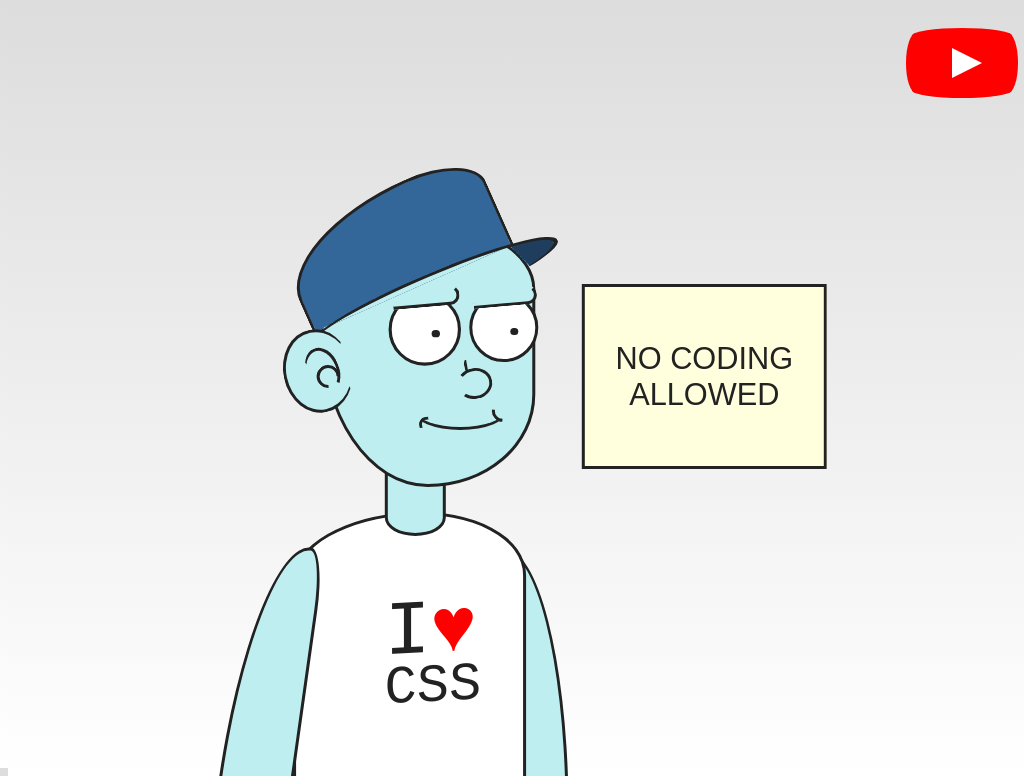

Give the HTML and CSS whose rendering is this image.

<!-- file: no-coding-allowed.html -->
<!doctype html>
<html lang="en">
<head>
  <meta charset="utf-8">
  <meta name="viewport" content="width=device-width, initial-scale=1">
  <title>No coding allowed</title>
  <link rel="stylesheet" href="no-coding-allowed.css">
</head>
<body>
<div class="cartoon hb">
<div class="poster b">No coding allowed</div>
<div class="arm b"></div>
<div class="shirt b">
<div class="text">
<span class="large">I</span><span class="heart large">♥</span><br/>
<span>CSS</span>
</div>
</div>
<div class="arm b"></div>
<div class="neck b"></div>
<div class="head b">
<div class="mouth r b ha hb"></div>
<div class="nose r b ha"></div>
<div class="eye r b hb ha"></div>
<div class="eye r b hb ha"></div>
<div class="hat-top b"></div>
<div class="hat-bottom b r"></div>
<div class="ear b r ha hb"></div>
</div>
</div>
<a href="https://www.youtube.com/watch?v=2PVxfgsw21M" id="youtube" target="_blank">
<span>See how this video was made</span>
</a>
</body>
</html>


/* file: no-coding-allowed.css */
/* Álvaro Montoro · https://codepen.io/alvaromontoro/pen/NWreaPL
   Collection: https://github.com/pagespeed-pro/css-art.com/tree/1ce83a9cee23fec9a7b1d665c8b40f9d464c97ee/artwork/no-coding-allowed */
html, body {
  position: absolute;
  width: 100%;
  height: 100%;
  
  background: linear-gradient(#ddd, white);
}

.cartoon {
  position: absolute;
  bottom: 0%;
  left: 50%;
  transform: translate(-50%, 0%);
  width: 80vmin;
  height: 80vmin;
  overflow: hidden;
}

.cartoon div {
  position: absolute;
  box-sizing: border-box;
}

.b {
  border: 0.5vmin solid;
}

.r {
  border-radius: 100%;
}

.hb::before,
.ha::after {
  content: "";
  display: block;
  position: absolute;
  box-sizing: border-box;
}

/****/
.cartoon {
  --hat: #369;
  --skin: #beeeef;
  --line: #222;
  color: var(--line);
}

.head {
  width: 35%;
  height: 43%;
  border-radius: 100% / 80% 50% 70% 120%;
  background: var(--skin);
  top: 10%;
  left: 35%;
  transform: translate(-50%, 0);
}

.mouth {
  width: 45%;
  height: 15%;
  border-radius: 50%;
  border-color: transparent;
  border-bottom: 0.5vmin solid;
  top: 64%;
  right: 12%;
}

.mouth::before,
.mouth::after {
  width: 50%;
  height: 70%;
  border: 0.5vmin solid transparent;
  border-left: 0.5vmin solid;
  border-radius: 50%;
  transform: rotate(35deg);
  top: 82%;
}

.mouth::before {
  right: -15%;
  top: 10%;
  width: 30%;
  transform: rotate(-40deg);
}

.nose {
  width: 4.5vmin;
  height: 4vmin;
  border-left-color: transparent;
  top: 55%;
  left: 64%;
  transform: rotate(-10deg);
}

.nose::after {
  width: 20%;
  height: 55%;
  border: 0.5vmin solid transparent;
  border-top: 0.25vmin solid transparent;
  border-left: 0.5vmin solid;
  border-radius: 50%;
  top: -53%;
  left: 25%;
}

.eye {
  background: white;
  width: 9vmin;
  height: 9vmin;
  right: -3%;
  top: 26%;
}

.eye + .eye {
  right: 35%;
  top: 26.75%;
  transform: scale(1.05)
}

.eye::before {
  width: 1vmin;
  height: 1vmin;
  background: var(--line);
  border-radius: 50%;
  top: 50%;
  left: 60%;
}

.eye::after {
  width: 102%;
  height: 30%;
  border: 0.5vmin solid;
  border-radius: 10vmin 10vmin 10vmin 0;
  border-left: 0;
  border-top-color: transparent;
  background: var(--skin);
  transform-origin: top left;
  transform: rotate(-5deg);
  top: -10%;
}

.ear {
  width: 9vmin;
  height: 11vmin;
  border-right: 0.25vmin solid transparent;
  transform: rotate(-12deg);
  top: 40%;
  left: -19%;
  background: vaR(--skin);
}

.ear::before {
  width: 50%;
  height: 60%;
  border: 0.5vmin solid;
  border-radius: 50%;
  border-left: 0.25vmin solid transparent;
  border-bottom-color: transparent;
  transform: rotate(-10deg);
  right: 20%;
  top: 20%;
}

.ear::after {
  width: 3vmin;
  height: 3vmin;
  border-radius: 50%;
  border: 0.5vmin solid;
  border-right-color: transparent;
  transform: rotate(55deg);
  right: 20%;
  top: 45%;
}

.hat-bottom {
  width: 128%;
  height: 15%;
  border-left-color: transparent;
  border-right: 0.75vmin solid;
  border-bottom: 0.25vmin solid transparent;
  transform: rotate(-23deg);
  top: 18%;
  left: -11%;
  background-image: 
    linear-gradient(68deg, transparent 84.5%, rgba(0,0,0,0.4) 0),
    linear-gradient(69deg, transparent 84.5%, var(--hat) 0)
}

.hat-top {
  width: 105%;
  height: 40%;
  transform: rotate(-24deg);
  left: -19%;
  top: -14%;
  border-radius: 200% 100% 0 0;
  border-bottom: 0;
  background-image: 
    linear-gradient(-6deg, transparent 18%, var(--hat) 0),
    linear-gradient(6deg, transparent 18%, var(--hat) 0),
    linear-gradient(var(--hat) 93%, transparent 0);
}

.neck {
  width: 10%;
  height: 15%;
  background: var(--skin);
  left: 28%;
  top: 46%;
  border-radius: 100% / 40%;
}

.shirt {
  width: 38%;
  height: 50%;
  border-radius: 100% / 40% 45% 0 0;
  top: 57%;
  left: 32%;
  background: white;
  transform: translate(-50%, 0) skewY(-3deg);
  display: flex;
  align-items: center;
  justify-content: center;
}

.text {
  font-family: courier, 'courier new';
  margin-left: 6vmin;
  line-height: 5vmin;
}

.text span {
  font-size: 7vmin;
}

.text .large {
  font-size: 10vmin;
}

.heart {
  color: red;
}

.arm {
  width: 12%;
  height: 50%;
  background: var(--skin);
  border-radius: 20% 80% 0 0;
  transform: rotate(-1deg);
  top: 63%;
  left: 45.5%;
}

.arm ~ .arm {
  border-radius: 80% 20% 0 0;
  transform: rotate(8deg);
  top: 62%;
  left: 3%;
}

.poster {
  width: 40%;
  height: 30%;
  display: flex;
  align-items: center;
  justify-content: center;
  text-align: center;
  font-size: 4vmin;
  text-transform: uppercase;
  background: #ffd;
  top: 20%;
  left: 60%;
  font-family: Arial, sans-serif;
}


/***/

#youtube {
  z-index: 2;
  display: block;
  width: 100px;
  height: 70px;
  position: absolute;
  top: 20px;
  right: 20px;
  background: red;
  border-radius: 50% / 11%;
  transition: transform 0.5s;
}

#youtube:hover,
#youtube:focus {
  transform: scale(1.1);
}

#youtube::before {
  content: "";
  display: block;
  position: absolute;
  top: 7.5%;
  left: -6%;
  width: 112%;
  height: 85%;
  background: red;
  border-radius: 9% / 50%;
}

#youtube::after {
  content: "";
  display: block;
  position: absolute;
  top: 20px;
  left: 40px;
  width: 45px;
  height: 30px;
  border: 15px solid transparent;
  box-sizing: border-box;
  border-left: 30px solid white;
}

#youtube span {
  font-size: 0;
  position: absolute;
  width: 0;
  height: 0;
  overflow: hidden;
}
